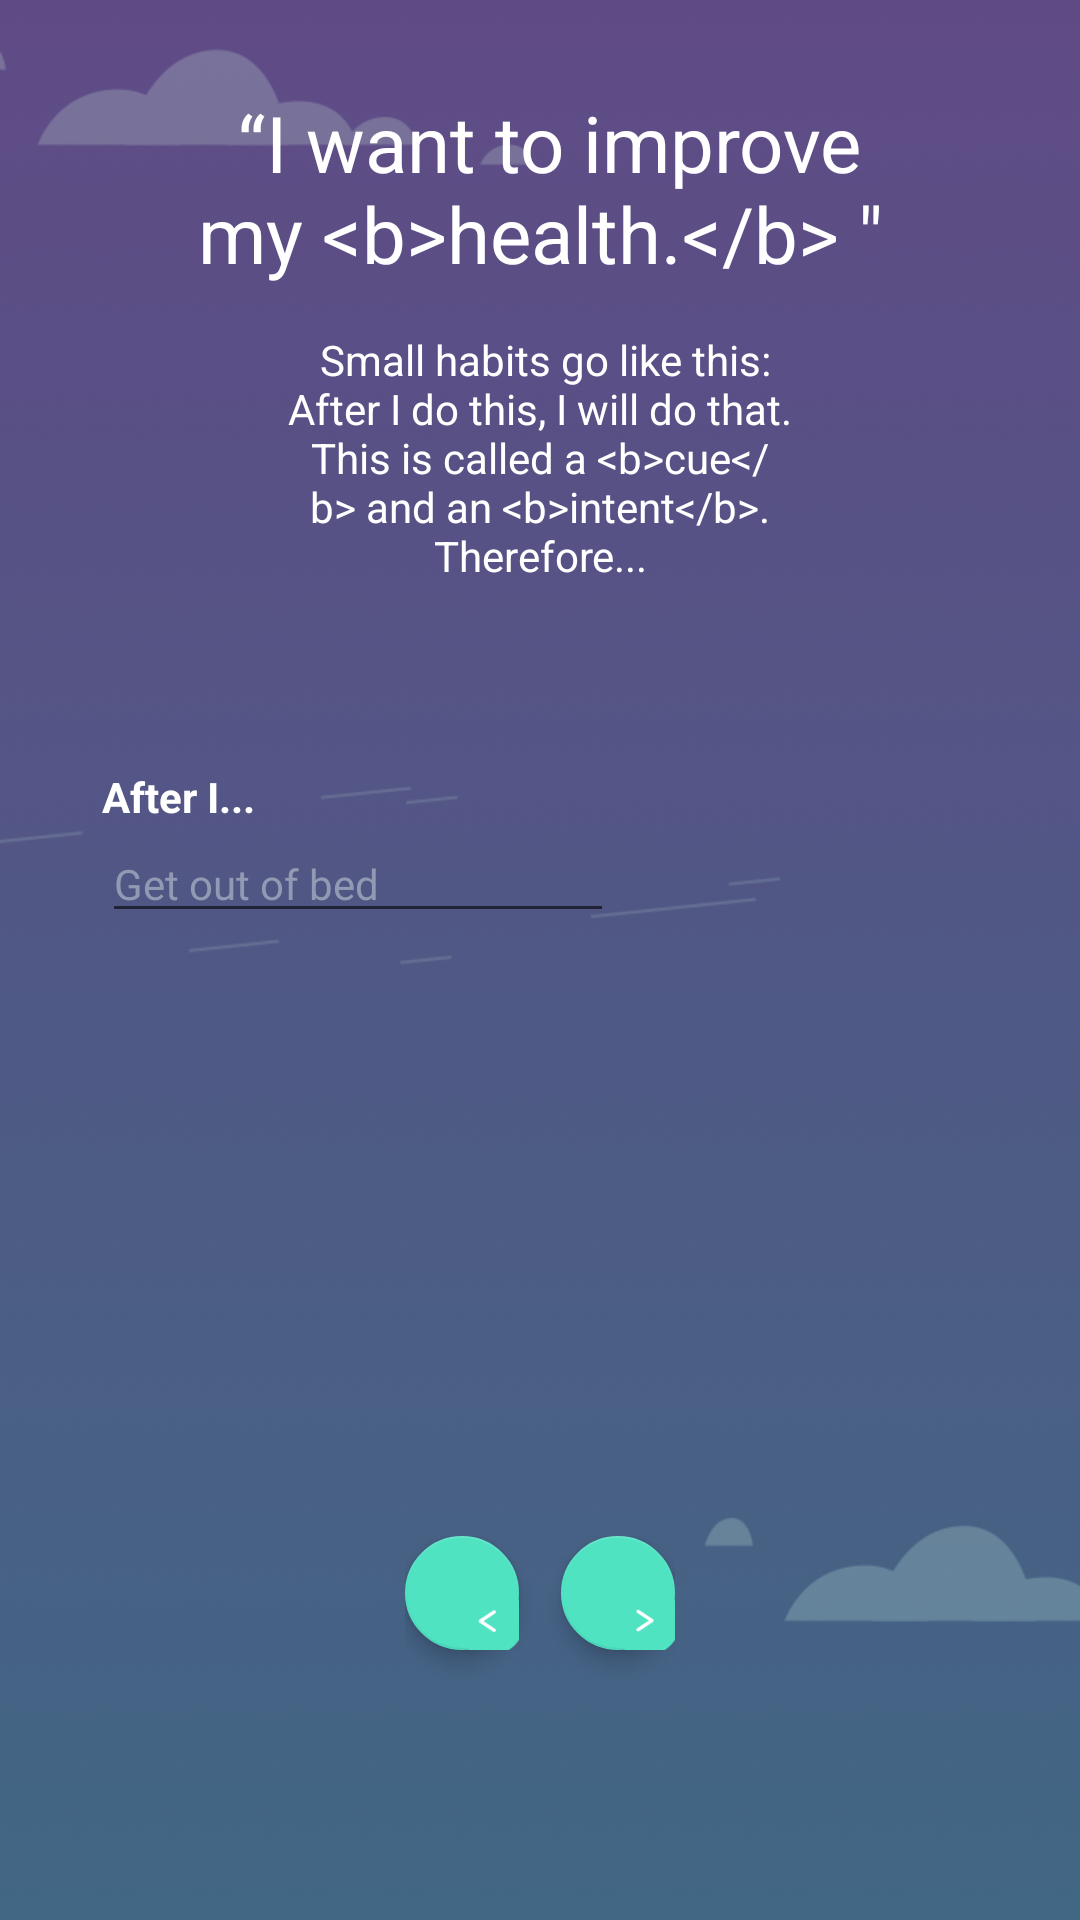

Layout XML and referenced resources for this Android screen:
<!-- AndroidManifest.xml: application theme AppTheme -->
<!-- res/layout/activity_health1.xml -->
<?xml version="1.0" encoding="utf-8"?>
<RelativeLayout xmlns:android="http://schemas.android.com/apk/res/android"
    xmlns:tools="http://schemas.android.com/tools"
    android:id="@+id/healthFirstScreen"
    android:layout_width="match_parent"
    android:layout_height="match_parent"
    android:background="@drawable/bg_2"
    xmlns:app="http://schemas.android.com/apk/res-auto"
    tools:context=".HealthActivity1">
    
    <TextView
        android:id="@+id/headerHealthAfter"
        style="@style/header"
        android:text="@string/healthHeaderAfter"/>

    <TextView
        android:id="@+id/healthAfterExplanation"
        style="@style/small_text_centered"
        android:layout_below ="@id/headerHealthAfter"
        android:layout_marginTop="15dp"
        android:text="@string/healthExplanation"/>

    <TextView
        android:id="@+id/healthAfterI"
        android:layout_below="@id/healthAfterExplanation"
        android:layout_marginTop="61.3dp"
        android:text="@string/afterI"
        style="@style/screen_text"
        android:textStyle="bold"/>

    <EditText
        android:id="@+id/afterI_suggestions"
        android:layout_width="170.7dp"
        android:layout_height="wrap_content"
        android:layout_below="@id/healthAfterI"
        style="@style/screen_text"
        android:textColorHint="@color/hint_color"
        android:hint="Get out of bed"
        android:drawableRight="@drawable/ic_arrow_drop_down_white_24dp"
        />

    <LinearLayout
        android:layout_width="wrap_content"
        android:layout_height="wrap_content"
        android:orientation="horizontal"
        android:layout_alignParentBottom="true"
        android:layout_centerHorizontal="true">

        <android.support.design.widget.FloatingActionButton
            android:id="@+id/fab2_prev"
            style="@style/fab"
            android:src="@drawable/steps_previous"
            android:layout_marginRight="7dp"
            app:elevation="4dp" />

        <android.support.design.widget.FloatingActionButton
            android:id="@+id/fab2_next"
            style="@style/fab"
            android:src="@drawable/steps_next"
            android:layout_marginLeft="7dp"
            app:elevation="4dp" />

    </LinearLayout>

</RelativeLayout>
<!-- resources referenced by this layout -->
<resources>
  <color name="hint_color">#929AB3</color>
  <!-- drawable bg_2: png bitmap (drawable-hdpi, 71240 bytes) -->
  <!-- drawable steps_next: png bitmap (drawable-hdpi, 1110 bytes) -->
  <!-- drawable steps_previous: png bitmap (drawable-hdpi, 1099 bytes) -->
  <string name="afterI">"After I..."</string>
  <string name="healthExplanation"> Small habits go like this: After I do this, I will do that. This is called a &lt;b&gt;cue&lt;/b&gt; and an &lt;b&gt;intent&lt;/b&gt;. Therefore...</string>
  <string name="healthHeaderAfter">  “I want to improve my &lt;b&gt;health.&lt;/b&gt; &amp;quot; </string>
  <style name="fab">
          <item name="android:layout_height">38dp</item>
          <item name="android:layout_width">38dp</item>
          <item name="android:layout_marginBottom">90dp</item>
      </style>
  <style name="header" parent="screen_text_centered">
          <item name="android:textSize">26sp</item>
          <item name="android:layout_marginLeft">65dp</item>
          <item name="android:layout_marginRight">65dp</item>
          <item name="android:layout_marginTop">30dp</item>
      </style>
  <style name="screen_text">
          <item name="android:textSize">14sp</item>
          <item name="android:layout_width">wrap_content</item>
          <item name="android:layout_height">wrap_content</item>
          <item name="android:layout_marginLeft">34dp</item>
          <item name="android:textColor">@color/textColorPrimary</item>
      </style>
  <style name="small_text_centered" parent="screen_text_centered">
          <item name="android:textSize">14sp</item>
          <item name="android:layout_marginLeft">90dp</item>
          <item name="android:layout_marginRight">90dp</item>
      </style>
  <style name="AppTheme" parent="Theme.AppCompat.Light.NoActionBar">
          
          <item name="colorPrimary">@color/colorPrimary</item>
          <item name="colorPrimaryDark">@color/colorPrimaryDark</item>
          
          <item name="colorAccent">@color/colorAccent</item>
      </style>
  <style name="screen_text_centered">
          <item name="android:layout_centerHorizontal">true</item>
          <item name="android:gravity">center</item>
          <item name="android:layout_marginLeft">34dp</item>
          <item name="android:layout_width">wrap_content</item>
          <item name="android:layout_height">wrap_content</item>
          <item name="android:textColor">@color/textColorPrimary</item>
      </style>
  <color name="textColorPrimary">#ffffff</color>
  <color name="colorPrimary">#3F51B5</color>
  <color name="colorPrimaryDark">#303F9F</color>
  <color name="colorAccent">#50e3c2</color>
</resources>
